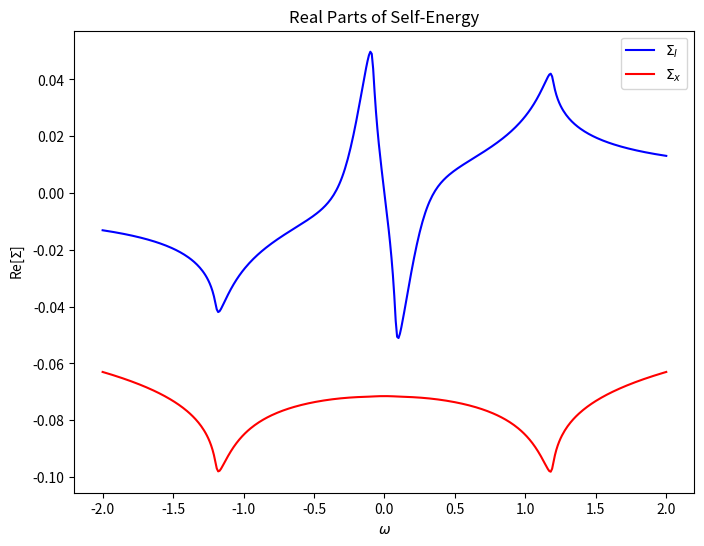
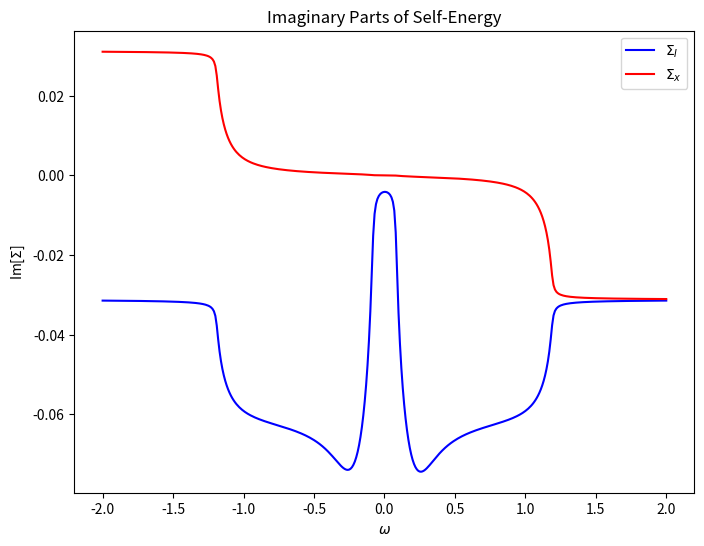

Write Python code to recreate these figures, in order.

"""
Self Consistent Born Approximation (SCBA) for disordered 2D Nodal-Line Semimatals (NLSMs)

[redacted]

This script calculates different components of the self-energy in a quantum system using the
Self Consistent Born Approximation. The system is described by a Hamiltonian, and the
script iteratively computes the self-energy components.

Parameters:
    ep0: Epsilon_0 in the Hamiltonian.
    ec: Epsilon_c, the energy cutoff.
    eta: A small value used to prevent division by zero.
    u: Interaction strength.
    delta: Small energy gap (Delta) in the Hamiltonian.
    c: A counter variable.
    si: Initial value of Sigma_I.
    sx: Initial value of Sigma_x.
    sz: Initial value of Sigma_z.
"""

import numpy as np
import matplotlib.pyplot as plt


# Constants
ep0 = 1                         
ec = 40
eta = 0.01
u = 0.01
delta = 0.2
c = 0

# Initial values of self_energies
si_initial = 0.001 + 1j * 0.001
sx_initial = 0.001 + 1j * 0.001
sz_initial = 0.001 + 1j * 0.001

# Frequency range
W = np.arange(-2, 2.01, 0.01)

# Lists to store results
re_si = []
im_si = []
re_sx = []
im_sx = []

# Perform the self-consistent Born approximation
for w in W:
    c += 1

    for i in range(10000):
        term1 = np.sqrt((w + 1j * eta - si_initial)**2 - (delta + sz_initial)**2) - ec + ep0 - sx_initial
        term2 = np.sqrt((w + 1j * eta - si_initial)**2 - (delta + sz_initial)**2) + ep0 - sx_initial
        term3 = np.sqrt((w + 1j * eta - si_initial)**2 - (delta + sz_initial)**2) + ec - ep0 + sx_initial
        term4 = np.sqrt((w + 1j * eta - si_initial)**2 - (delta + sz_initial)**2) - ep0 + sx_initial

        si = u * ((w + 1j * eta - si_initial) / (np.sqrt((w + 1j * eta - si_initial)**2 - (delta + sz_initial)**2))) * (
                np.log(term2) + np.log(term3) - np.log(term1) - np.log(term4))
        sx = u * (np.log(term2) - np.log(term3) - np.log(term1) + np.log(term4))
        sz = delta * (si_initial) / (w + 1j * eta - 2 * si_initial)

        # Check for convergence
        if np.abs(np.linalg.norm(si) - np.linalg.norm(si_initial)) < 0.0000001 and np.abs(
                np.linalg.norm(sx) - np.linalg.norm(sx_initial)) < 0.0000001:
            break
        else:
            si_initial = si
            sx_initial = sx

    # Store results
    re_si.append(np.real(si))
    im_si.append(np.imag(si))
    re_sx.append(np.real(sx))
    im_sx.append(np.imag(sx))





# Plotting
# First (Real Parts of Self-Energy)
plt.figure(figsize=(8, 6))
plt.plot(W, re_si, 'b')
plt.plot(W, re_sx, 'r')
plt.xlabel(r'$\omega$')
plt.ylabel(r'Re[$\Sigma$]')
plt.legend(['$\Sigma_I$', '$\Sigma_x$'], loc='upper right')
plt.title('Real Parts of Self-Energy')

# Second (Imaginary Parts of Self-Energy)
plt.figure(figsize=(8, 6))
plt.plot(W, im_si, 'b')
plt.plot(W, im_sx, 'r')
plt.xlabel(r'$\omega$')
plt.ylabel(r'Im[$\Sigma$]')
plt.legend(['$\Sigma_I$', '$\Sigma_x$'], loc='upper right')
plt.title('Imaginary Parts of Self-Energy')

plt.show()

